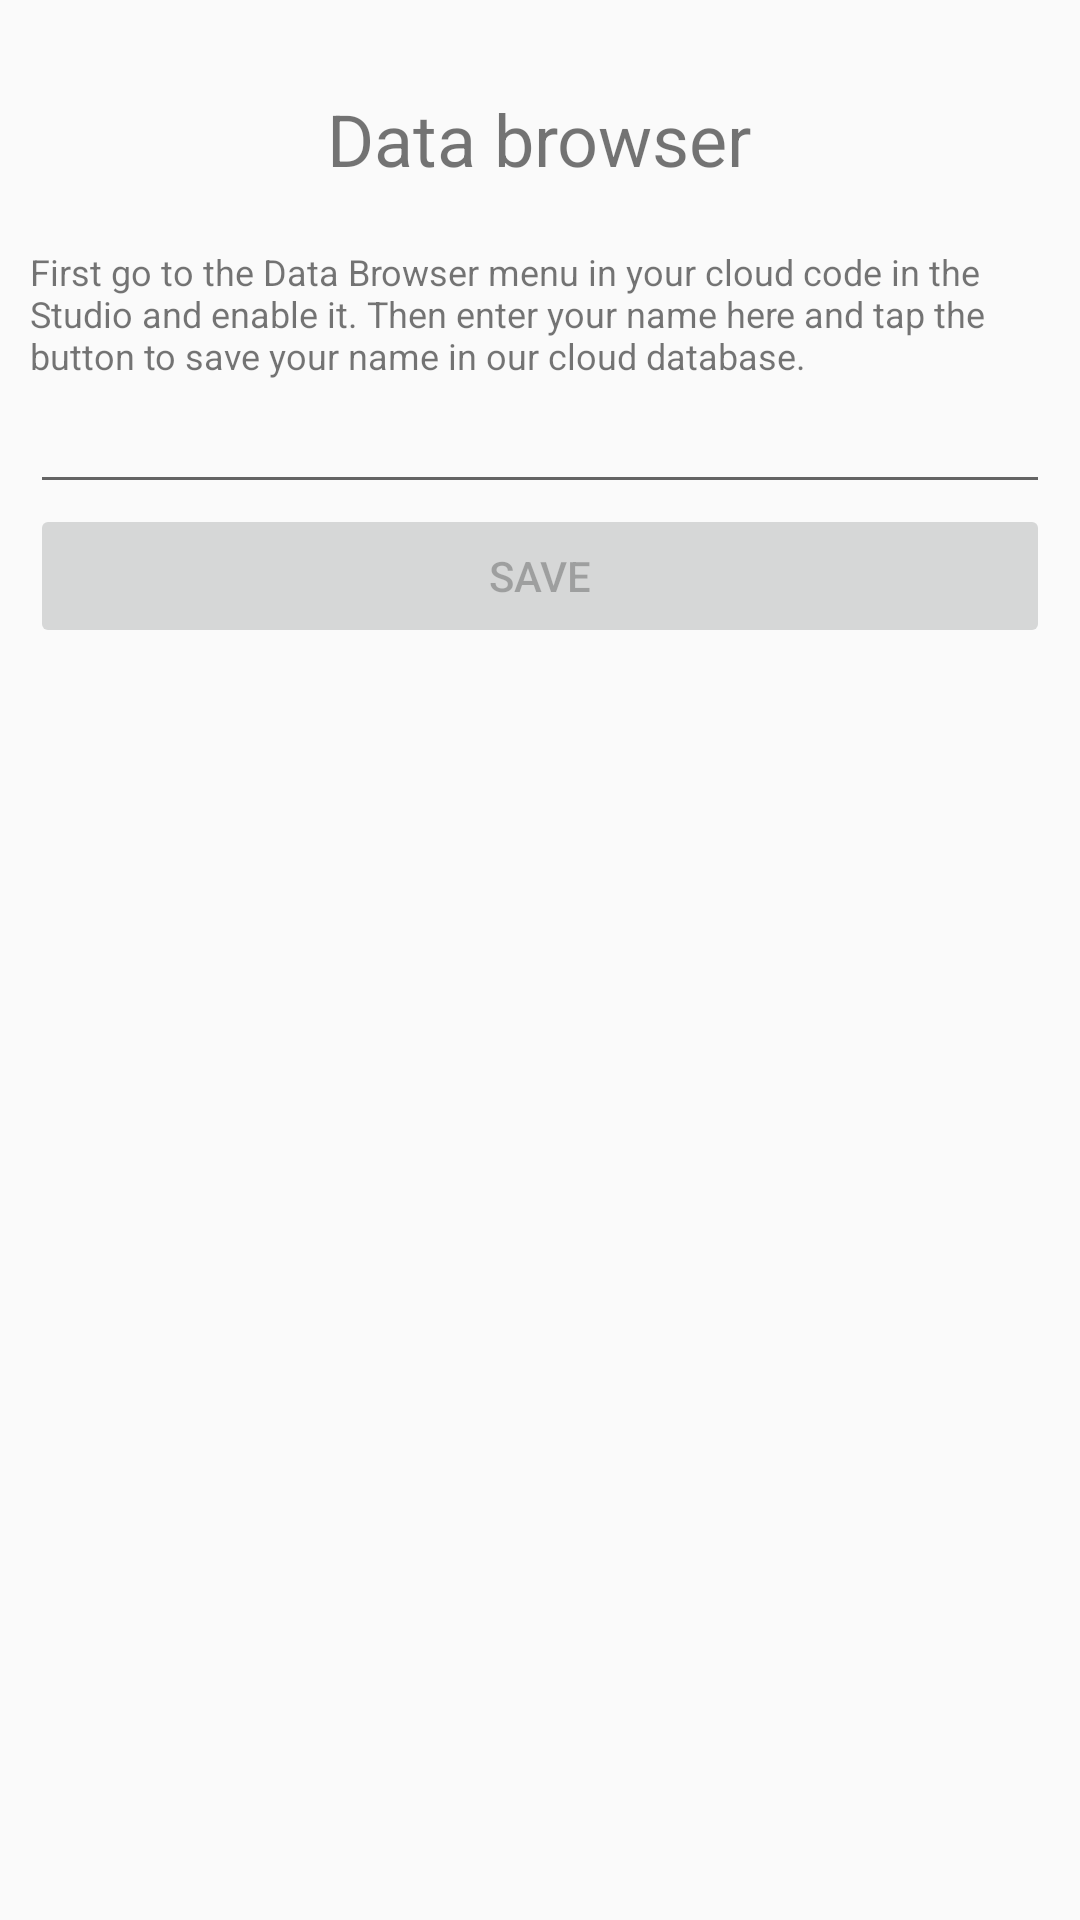

Here is an Android app screen rendered from its layout file. Give the layout XML and the strings, colors and styles it references.
<!-- AndroidManifest.xml: application theme AppTheme -->
<!-- res/layout/fragment_data_browser.xml -->
<?xml version="1.0" encoding="utf-8"?>
<LinearLayout xmlns:android="http://schemas.android.com/apk/res/android"
              android:layout_width="match_parent"
              android:layout_height="match_parent"
              android:orientation="vertical"
              android:padding="10dp">

    <TextView
            style="@style/text_title"
            android:layout_width="wrap_content"
            android:layout_height="wrap_content"
            android:layout_gravity="center_horizontal"
            android:text="@string/data_browser"/>

    <TextView
            style="@style/text_body"
            android:layout_width="wrap_content"
            android:layout_height="wrap_content"
            android:text="@string/data_browser_text"/>

    <EditText
            android:id="@+id/data"
            android:layout_width="match_parent"
            android:layout_height="wrap_content"/>

    <Button
            android:id="@+id/save"
            android:layout_width="match_parent"
            android:layout_height="wrap_content"
            android:text="@string/save"
            android:enabled="false"/>

</LinearLayout>
<!-- resources referenced by this layout -->
<resources>
  <string name="data_browser">Data browser</string>
  <string name="data_browser_text">First go to the Data Browser menu in your cloud code in the Studio and enable it. Then enter your name here and tap the button to save your name in our cloud database.</string>
  <string name="save">Save</string>
  <style name="text_body">
          <item name="android:textSize">12sp</item>
      </style>
  <style name="text_title">
          <item name="android:textSize">24sp</item>
          <item name="android:layout_margin">20dp</item>
      </style>
  <style name="AppTheme" parent="Theme.AppCompat.Light.NoActionBar">
          <item name="colorPrimary">@color/colorPrimary</item>
          <item name="colorPrimaryDark">@color/colorPrimaryDark</item>
          <item name="colorAccent">@color/colorAccent</item>
      </style>
  <color name="colorPrimary">#3F51B5</color>
  <color name="colorPrimaryDark">#303F9F</color>
  <color name="colorAccent">#FF4081</color>
</resources>
